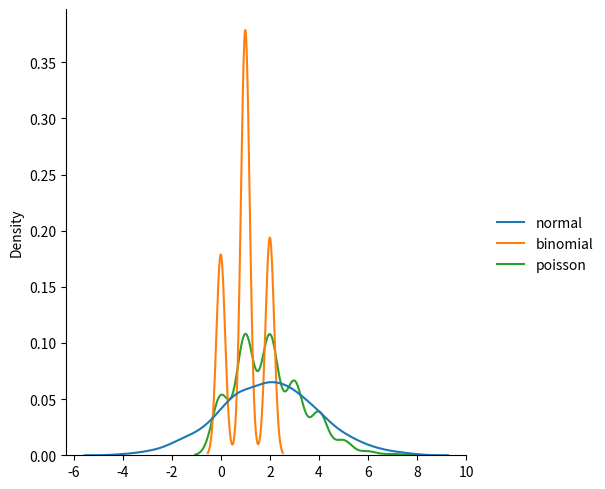

Python code for this plot:
from numpy import random
import matplotlib.pyplot as plt
import seaborn as sns

'''
lam = 2
This is the λ (lambda) parameter.

It represents the expected number of events per interval.

Example: If you're simulating customer arrivals at a shop, then on average, you expect 2 customers per time unit (e.g., per minute).

But remember: Poisson values are not fixed, they vary around that average. You may see 0, 1, 2, 3, 4, or more — but the mean will tend toward 2 over many samples.
'''

'''
size = 10
This tells NumPy to generate 10 random samples from the Poisson distribution with λ = 2.

Each sample represents how many events happened in one interval.

You’re simulating 10 intervals, each with an expected rate of 2 events.
'''
'''
sns.displot(random.poisson(lam=2, size=500), kind='kde')

plt.show()
'''


#differents between normal, binomial and poison distribution

data = {
    "normal": random.normal(loc=2, scale=2, size=1000),
    "binomial": random.binomial(n=2, p=0.5, size=1000),
    "poisson": random.poisson(lam=2, size=1000)
}

sns.displot(data, kind='kde')

plt.show()